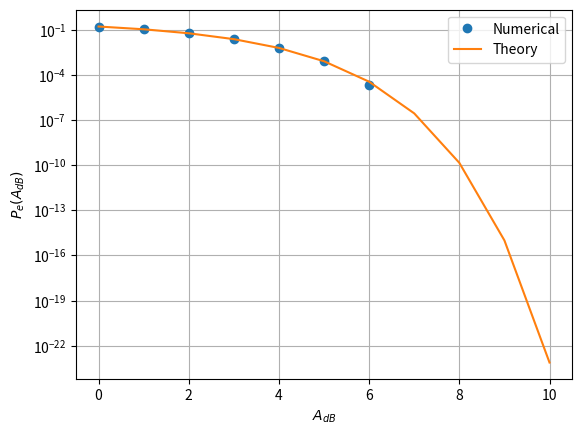

The script that saved this image: (Note: this script raises an exception after producing the figure.)
import numpy as np
import scipy.special as sp
import matplotlib.pyplot as plt

#if using termux
#import subprocess
#import shlex
#end if

def pe_bpsk(x):
    return 0.5*sp.erfc(x/np.sqrt(2))

num_samples = 1000000
n_var = np.random.normal(0, 1, num_samples)
x_var = np.random.choice([-1, 1], num_samples)
A_db = np.arange(0, 10+1)
pe_th = []
pe_num = []
for i in A_db:
    A = 10**(0.1*i)
    pe_est = (np.count_nonzero((x_var == 1) & (A*x_var + n_var < 0)) + np.count_nonzero((x_var == -1) & (A*x_var + n_var > 0)))/num_samples
    pe_num.append(pe_est)
    pe_th.append(pe_bpsk(A))

plt.semilogy(A_db, pe_num, 'o')
plt.semilogy(A_db, pe_th)
plt.grid()
plt.xlabel("$A_{dB}$")
plt.ylabel("$P_e(A_{dB})$")
plt.legend(['Numerical', 'Theory'])

plt.savefig('../../figs/chapter3/bpsk_pe_snr.pdf')
plt.savefig('../../figs/chapter3/bpsk_pe_snr.png')

#if using termux
#subprocess.run(shlex.split("termux-open ../../figs/chapter3/bpsk_pe_snr.pdf"))
#else
plt.show() #opening the plot window